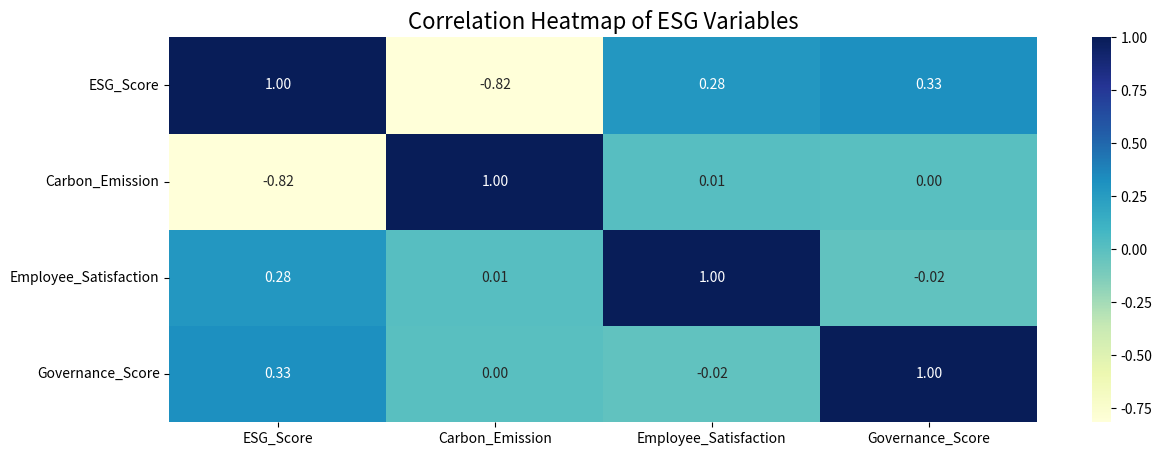

Here is the Python script that generated this plot:
# heatmap.py - Correlation Heatmap for ESG Variables
# 
# Correlation Heatmap Demo (ESG_Score depends on other variables)
import pandas as pd
import numpy as np
import seaborn as sns
import matplotlib.pyplot as plt

np.random.seed(123)  # Set random seed for reproducibility
# -------------------------------------------
# Create independent ESG-related variables
# -------------------------------------------
n = 80
carbon_emission = np.random.lognormal(mean=np.log(100), sigma=0.5, size=n)         # Higher means worse ESG
employee_satisfaction = np.random.normal(7, 1.2, n)                               # Higher means better ESG
governance_score = np.random.normal(75, 5, n)                                     # Higher means better ESG

# -------------------------------------------
# Create ESG_Score as a combination of other variables
# We assume:
# - High carbon emission → lowers ESG score
# - High employee satisfaction and governance → increase ESG score
# - Random noise adds realism
ESG_Score = (
    85
    - 0.15 * carbon_emission       # inverse effect
    + 4.0 * employee_satisfaction  # positive effect
    + 1 * governance_score         # positive effect
    + np.random.normal(0, 5, n)    # noise
)

# Combine into a DataFrame
df = pd.DataFrame({
    'ESG_Score': ESG_Score,
    'Carbon_Emission': carbon_emission,
    'Employee_Satisfaction': employee_satisfaction,
    'Governance_Score': governance_score
})

# -------------------------------------------
# Compute correlation matrix
corr_matrix = df.corr(method='pearson')

# -------------------------------------------
# Plot Heatmap
plt.figure(figsize=(14, 5))
sns.heatmap(corr_matrix, annot=True, cmap='YlGnBu', fmt=".2f")
plt.title("Correlation Heatmap of ESG Variables", fontsize=16)
plt.show()
